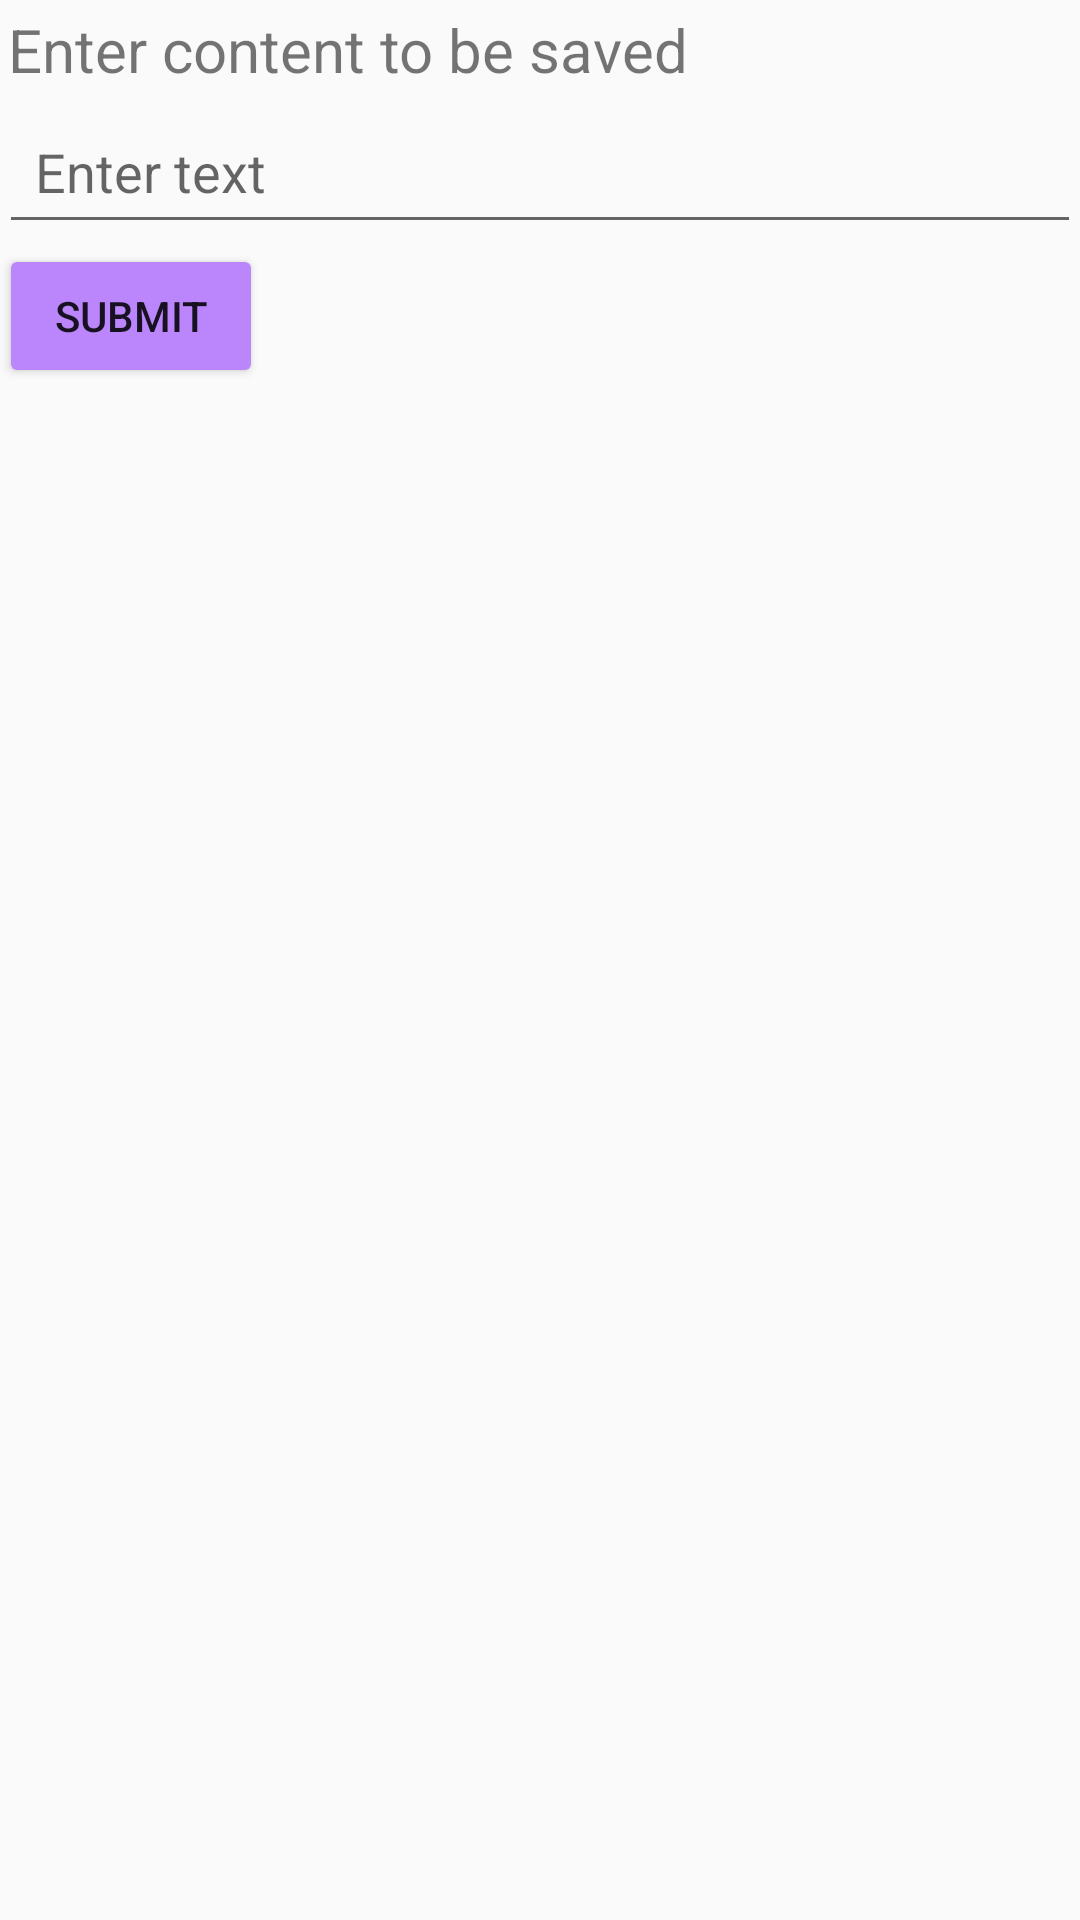

Layout XML and referenced resources for this Android screen:
<!-- AndroidManifest.xml: application theme AppTheme -->
<!-- res/layout/activity_main2.xml -->
<?xml version="1.0" encoding="utf-8"?>
<LinearLayout
    xmlns:android="http://schemas.android.com/apk/res/android"
    xmlns:tools="http://schemas.android.com/tools"
    android:layout_width="match_parent"
    android:layout_height="match_parent"
    android:paddingBottom="@dimen/activity_vertical_margin"
    android:paddingLeft="@dimen/activity_horizontal_margin"
    android:paddingRight="@dimen/activity_horizontal_margin"
    android:paddingTop="@dimen/activity_vertical_margin"
    tools:context=".MainActivity2"
    android:orientation="vertical">

    <TextView
        android:layout_width="wrap_content"
        android:layout_height="wrap_content"
        android:text="Enter content to be saved"
        android:padding="3dp"
        android:textSize="20sp"
        />
    <EditText
        android:layout_width="match_parent"
        android:layout_height="wrap_content"
        android:hint="Enter text"
        android:inputType="textMultiLine"
        android:id="@+id/text_entered"
        android:padding="12dp"
        />
    <Button
        android:layout_width="wrap_content"
        android:layout_height="wrap_content"
        android:onClick="onClick"
        android:text="Submit"/>


</LinearLayout>
<!-- resources referenced by this layout -->
<resources>
  <style name="AppTheme" parent="Theme.AppCompat.Light.DarkActionBar">
              
              <item name="colorPrimary">#6200EE</item>
              <item name="colorPrimaryDark">#3700B3</item>
              
              <item name="colorButtonNormal">#BB86FC</item>
              <item name="colorAccent">#FF0266</item>
  
      </style>
</resources>
